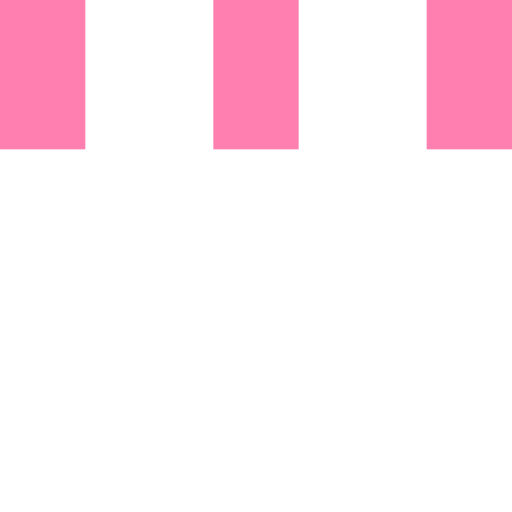
t = 0.00 s
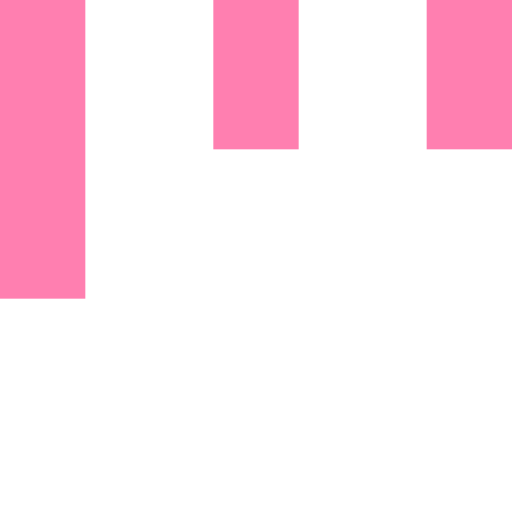
t = 0.15 s
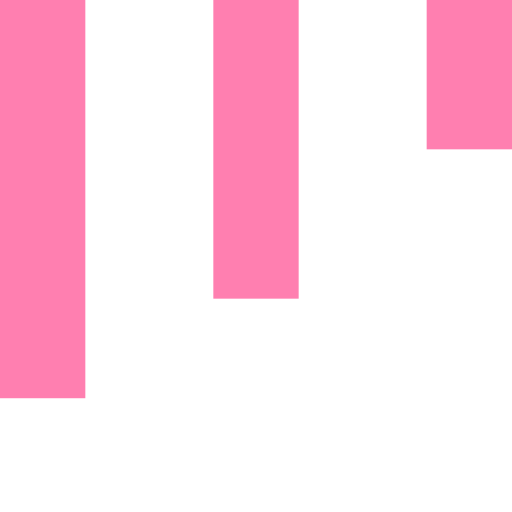
t = 0.35 s
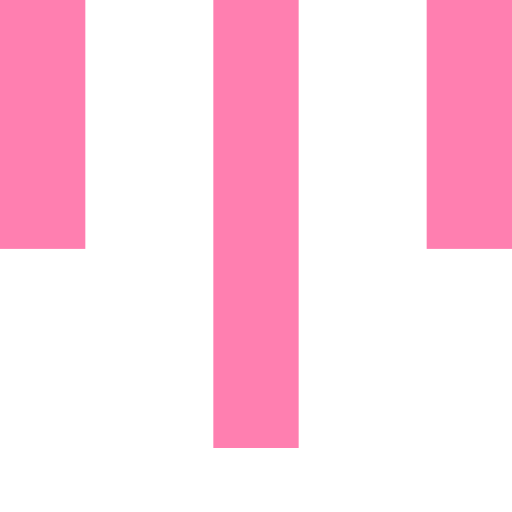
t = 0.50 s
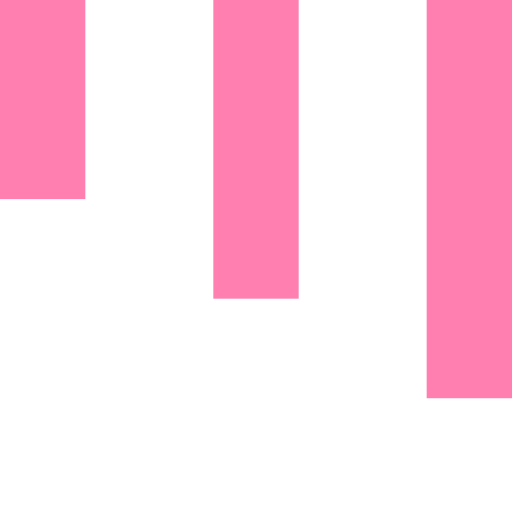
t = 0.65 s
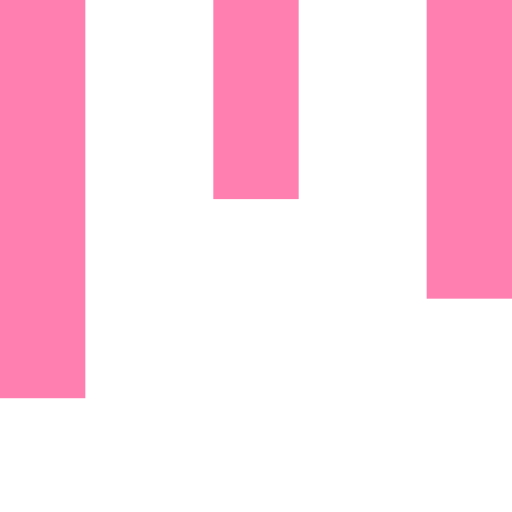
t = 0.85 s

The animated SVG that drew these frames (rendered in a browser with its animation timeline set to each time). Animation: 3 SMIL elements (animateTransform=3); one cycle of 1.00 s, repeats indefinitely.

<svg version="1.1" id="Layer_1" xmlns="http://www.w3.org/2000/svg" xmlns:xlink="http://www.w3.org/1999/xlink" x="0px" y="0px" width="24px" height="24px" viewBox="0 0 24 24" style="enable-background:new 0 0 50 50;" xml:space="preserve">
    <rect x="0" y="0" width="4" height="7" fill="#FF7FB0">
        <animateTransform attributeType="xml" attributeName="transform" type="scale" values="1,1; 1,3; 1,1" begin="0s" dur="0.6s" repeatCount="indefinite" />
    </rect>

    <rect x="10" y="0" width="4" height="7" fill="#FF7FB0">
        <animateTransform attributeType="xml" attributeName="transform" type="scale" values="1,1; 1,3; 1,1" begin="0.2s" dur="0.6s" repeatCount="indefinite" />
    </rect>
    <rect x="20" y="0" width="4" height="7" fill="#FF7FB0">
        <animateTransform attributeType="xml" attributeName="transform" type="scale" values="1,1; 1,3; 1,1" begin="0.4s" dur="0.6s" repeatCount="indefinite" />
    </rect>
</svg>
